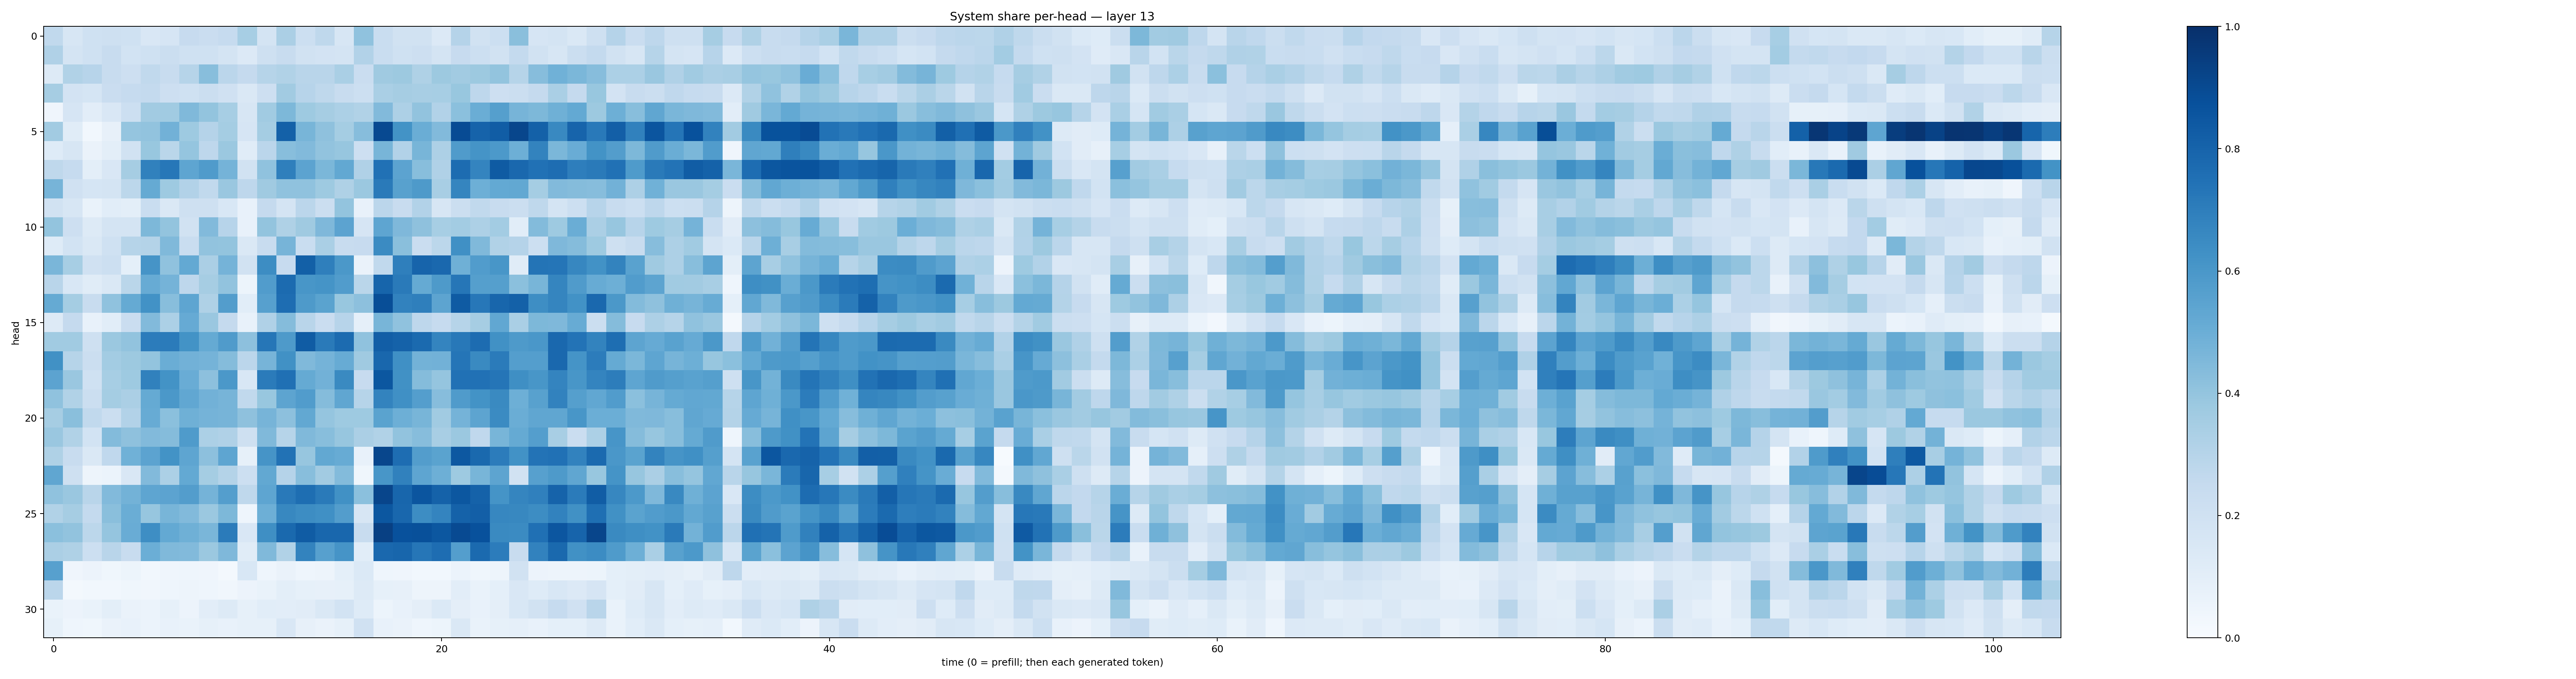

The data file committed next to this chart (first rows):
0.26188505, 0.15792117, 0.20078664, 0.20743476, 0.2025807, 0.14980124, 0.1645192, 0.24332798, 0.22763361, 0.2461727, 0.34424978, 0.1772634, 0.33376786, 0.21672447, 0.27035126, 0.16302587, 0.41007257, 0.23063317, 0.1919661, 0.19069472, 0.13374135, 0.30237237, 0.19485809, 0.21675466
0.3176, 0.1772, 0.2015, 0.2358, 0.1841, 0.2022, 0.2216, 0.2009, 0.2026, 0.1773, 0.1354, 0.2057, 0.2381, 0.1887, 0.1803, 0.1739, 0.3116, 0.2308, 0.2031, 0.2118, 0.1741, 0.2458, 0.2161, 0.1884
0.1325, 0.3134, 0.2961, 0.2418, 0.2128, 0.2651, 0.2419, 0.2984, 0.4274, 0.284, 0.2518, 0.3, 0.314, 0.2895, 0.2916, 0.3378, 0.2284, 0.3706, 0.3764, 0.3233, 0.3752, 0.3605, 0.377, 0.3988
0.3483, 0.1811, 0.1695, 0.2301, 0.2474, 0.2545, 0.214, 0.2007, 0.219, 0.1991, 0.1467, 0.2127, 0.3617, 0.2952, 0.2724, 0.2399, 0.2163, 0.337, 0.3504, 0.3425, 0.3467, 0.3893, 0.2759, 0.214
0.0412, 0.1676, 0.1035, 0.1502, 0.2174, 0.3595, 0.364, 0.4457, 0.4021, 0.3463, 0.1622, 0.3671, 0.4556, 0.3742, 0.3509, 0.3285, 0.3147, 0.4417, 0.326, 0.4054, 0.309, 0.4205, 0.502, 0.5646
0.3621, 0.1164, 0.02763, 0.07962, 0.3975, 0.4043, 0.4818, 0.373, 0.3023, 0.3524, 0.1656, 0.3533, 0.811, 0.4652, 0.413, 0.3522, 0.4328, 0.901, 0.6197, 0.5004, 0.4433, 0.8944, 0.8008, 0.8267
0.124, 0.1634, 0.06385, 0.09949, 0.193, 0.3895, 0.2862, 0.3975, 0.2746, 0.3818, 0.1145, 0.2837, 0.4284, 0.4418, 0.4046, 0.391, 0.2131, 0.4686, 0.3125, 0.4653, 0.325, 0.5794, 0.6134, 0.5905
0.2718, 0.2492, 0.09796, 0.1515, 0.3486, 0.6841, 0.7256, 0.536, 0.5815, 0.475, 0.188, 0.4098, 0.6948, 0.5441, 0.4606, 0.5261, 0.32, 0.7491, 0.5431, 0.4283, 0.3186, 0.7686, 0.6731, 0.8356
0.4702, 0.1966, 0.1694, 0.1769, 0.2784, 0.5183, 0.3713, 0.312, 0.2641, 0.3837, 0.2737, 0.3685, 0.4069, 0.4086, 0.3733, 0.321, 0.3809, 0.7125, 0.5561, 0.5863, 0.3419, 0.6706, 0.4926, 0.5231
0.1875, 0.1638, 0.06755, 0.1064, 0.1007, 0.2334, 0.1451, 0.2098, 0.2087, 0.154, 0.07654, 0.2521, 0.1757, 0.2839, 0.2211, 0.4014, 0.07642, 0.2849, 0.2348, 0.3122, 0.1632, 0.2205, 0.264, 0.2363
0.3989, 0.2119, 0.127, 0.1758, 0.1751, 0.4569, 0.401, 0.1926, 0.4427, 0.2959, 0.07536, 0.3989, 0.3217, 0.3686, 0.4517, 0.5431, 0.1679, 0.5355, 0.4511, 0.4102, 0.3441, 0.3574, 0.3277, 0.3571
0.1212, 0.1872, 0.148, 0.2023, 0.2972, 0.3081, 0.4457, 0.232, 0.4062, 0.4013, 0.1444, 0.2405, 0.4705, 0.2339, 0.338, 0.239, 0.2454, 0.6508, 0.4235, 0.2287, 0.2782, 0.6298, 0.4474, 0.3141
0.4637, 0.3475, 0.1977, 0.2152, 0.09365, 0.6095, 0.4064, 0.5204, 0.3337, 0.4752, 0.1932, 0.6443, 0.2436, 0.8135, 0.6923, 0.5958, 0.06316, 0.2653, 0.6928, 0.7972, 0.785, 0.4889, 0.576, 0.6027
0.2917, 0.1534, 0.1136, 0.1407, 0.288, 0.5116, 0.4743, 0.2766, 0.3507, 0.4027, 0.05423, 0.5755, 0.7731, 0.602, 0.6139, 0.5758, 0.2858, 0.7958, 0.7113, 0.5195, 0.5882, 0.7301, 0.5645, 0.5627
0.5178, 0.3532, 0.2347, 0.4095, 0.5177, 0.6215, 0.4269, 0.5359, 0.3238, 0.5735, 0.1087, 0.5619, 0.764, 0.588, 0.549, 0.3897, 0.4156, 0.8838, 0.6832, 0.6934, 0.5401, 0.8338, 0.726, 0.7894
0.1263, 0.2524, 0.07217, 0.1082, 0.2291, 0.4452, 0.3291, 0.5118, 0.3829, 0.2503, 0.07161, 0.3167, 0.4369, 0.2906, 0.2288, 0.2933, 0.08663, 0.4674, 0.4082, 0.2763, 0.2468, 0.2981, 0.3483, 0.5288
0.367, 0.3638, 0.2038, 0.3804, 0.4039, 0.705, 0.7097, 0.618, 0.5178, 0.5815, 0.4177, 0.7298, 0.5885, 0.8293, 0.7135, 0.7708, 0.409, 0.8211, 0.8083, 0.7771, 0.6746, 0.7209, 0.7678, 0.6285
0.6264, 0.2987, 0.2252, 0.3577, 0.3763, 0.4012, 0.5018, 0.4828, 0.4736, 0.4348, 0.2815, 0.4709, 0.6253, 0.4482, 0.4727, 0.5082, 0.3709, 0.7855, 0.6327, 0.478, 0.4815, 0.7309, 0.6537, 0.7107
0.5462, 0.386, 0.2027, 0.3442, 0.3718, 0.6837, 0.6181, 0.5062, 0.4156, 0.595, 0.1545, 0.709, 0.7535, 0.5172, 0.4841, 0.6552, 0.244, 0.8502, 0.6279, 0.4344, 0.3977, 0.7496, 0.7478, 0.7338
0.4069, 0.3154, 0.2215, 0.3522, 0.3329, 0.5176, 0.5966, 0.5308, 0.4826, 0.4708, 0.2642, 0.3901, 0.5394, 0.5753, 0.436, 0.5338, 0.2975, 0.6793, 0.6309, 0.5664, 0.4311, 0.5798, 0.6186, 0.6549
0.3491, 0.4248, 0.263, 0.2229, 0.3123, 0.5095, 0.4213, 0.4902, 0.476, 0.4709, 0.4126, 0.4699, 0.4161, 0.524, 0.3977, 0.3711, 0.3731, 0.5497, 0.496, 0.4679, 0.3665, 0.4763, 0.5422, 0.6507
0.3844, 0.3162, 0.1841, 0.4394, 0.4114, 0.4444, 0.4361, 0.585, 0.3292, 0.3168, 0.2077, 0.4484, 0.299, 0.4479, 0.4261, 0.3928, 0.3357, 0.3136, 0.4034, 0.4319, 0.3429, 0.382, 0.2659, 0.4658
0.3203, 0.2346, 0.1473, 0.2669, 0.4881, 0.5461, 0.6202, 0.5357, 0.418, 0.5387, 0.08433, 0.6102, 0.7427, 0.394, 0.5256, 0.5091, 0.07529, 0.912, 0.7629, 0.5737, 0.5507, 0.8443, 0.7777, 0.7041
0.5349, 0.2104, 0.05068, 0.05956, 0.1508, 0.4436, 0.3301, 0.5211, 0.3524, 0.3066, 0.2157, 0.5245, 0.3045, 0.4292, 0.3618, 0.4377, 0.03753, 0.6054, 0.6848, 0.5365, 0.4932, 0.3725, 0.4657, 0.5423
0.4095, 0.3839, 0.2909, 0.442, 0.4793, 0.5358, 0.5442, 0.5734, 0.4744, 0.5668, 0.2697, 0.5356, 0.7183, 0.7605, 0.7141, 0.6266, 0.4181, 0.9168, 0.7906, 0.8569, 0.805, 0.85, 0.8074, 0.6156
0.3132, 0.3481, 0.2576, 0.4257, 0.5015, 0.3935, 0.4662, 0.4425, 0.3802, 0.4535, 0.0431, 0.4948, 0.6621, 0.6421, 0.6311, 0.5714, 0.1601, 0.8514, 0.7868, 0.6433, 0.6755, 0.8077, 0.8191, 0.6645
0.4208, 0.4046, 0.2806, 0.3971, 0.5075, 0.6392, 0.5227, 0.4906, 0.4637, 0.7103, 0.1491, 0.634, 0.7809, 0.8317, 0.7856, 0.7863, 0.2383, 0.9358, 0.8736, 0.8751, 0.8501, 0.8965, 0.8741, 0.6541
0.333, 0.3213, 0.2149, 0.2925, 0.2377, 0.4962, 0.449, 0.4431, 0.3826, 0.4505, 0.1163, 0.4474, 0.3134, 0.6768, 0.562, 0.6125, 0.1074, 0.7826, 0.7894, 0.7299, 0.7618, 0.568, 0.7766, 0.7057
0.5608, 0.04011, 0.05642, 0.03622, 0.05313, 0.02738, 0.04128, 0.04639, 0.03914, 0.02206, 0.1525, 0.04376, 0.06272, 0.04313, 0.0504, 0.09302, 0.1395, 0.04649, 0.04079, 0.03052, 0.02978, 0.05883, 0.03735, 0.04888
0.2845, 0.02124, 0.02821, 0.03017, 0.03706, 0.0324, 0.0432, 0.04873, 0.04499, 0.03248, 0.05598, 0.06714, 0.1, 0.08323, 0.07815, 0.08413, 0.1256, 0.08295, 0.0816, 0.05056, 0.04994, 0.1034, 0.06921, 0.09362
0.06788, 0.05702, 0.0703, 0.1014, 0.0661, 0.05894, 0.08384, 0.0577, 0.1032, 0.1294, 0.08479, 0.1092, 0.1024, 0.1105, 0.1415, 0.1846, 0.1242, 0.05295, 0.07378, 0.09744, 0.1402, 0.09612, 0.07166, 0.09653
0.08473, 0.04363, 0.03845, 0.06554, 0.07614, 0.06235, 0.07809, 0.06693, 0.08414, 0.0738, 0.08546, 0.08405, 0.1492, 0.08192, 0.06252, 0.08255, 0.1959, 0.07039, 0.06367, 0.04599, 0.05446, 0.1415, 0.06662, 0.0852
